Run: headless pygame with SDL's dummy video driver; simulated clock (each Clock.tick advances the game by its frame time, no real sleeping); random seed 0; keys injected as events and as key.get_pressed() state; no mouse input.
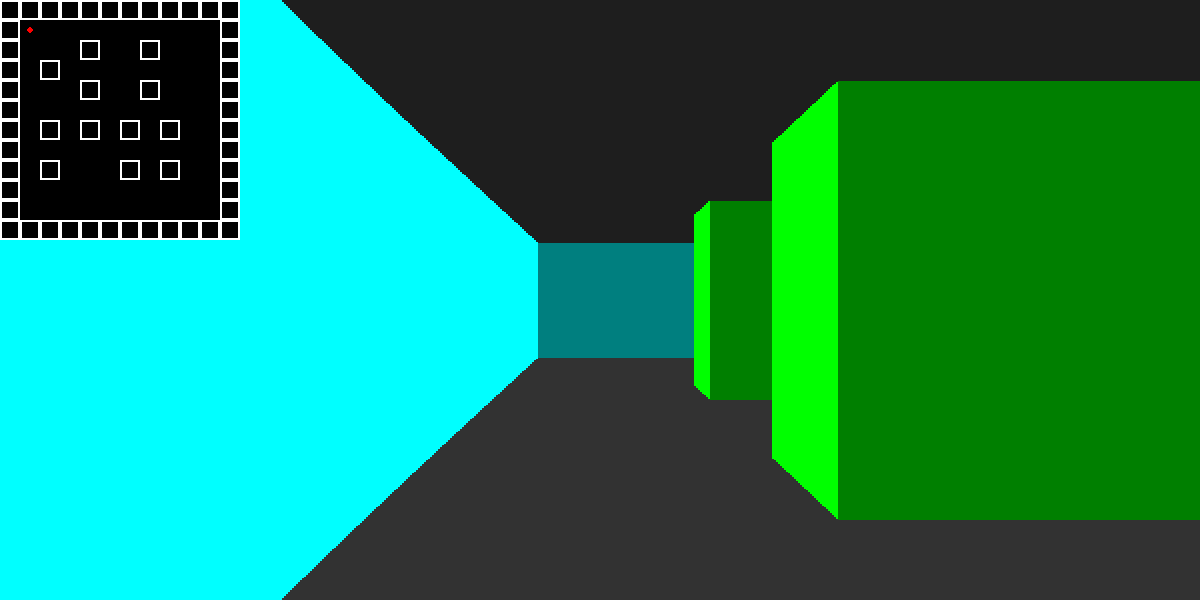
Frame 1 of 4 · flips 1–60 · no input
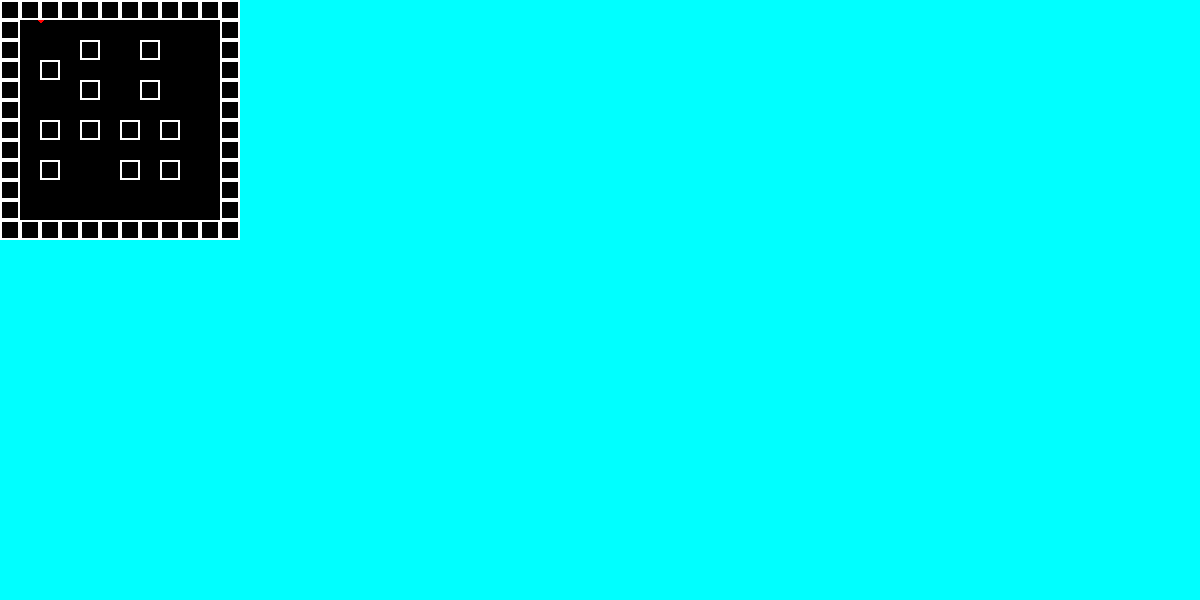
Frame 2 of 4 · flips 61–180 · tapped SPACE, RETURN · held RIGHT (→), D
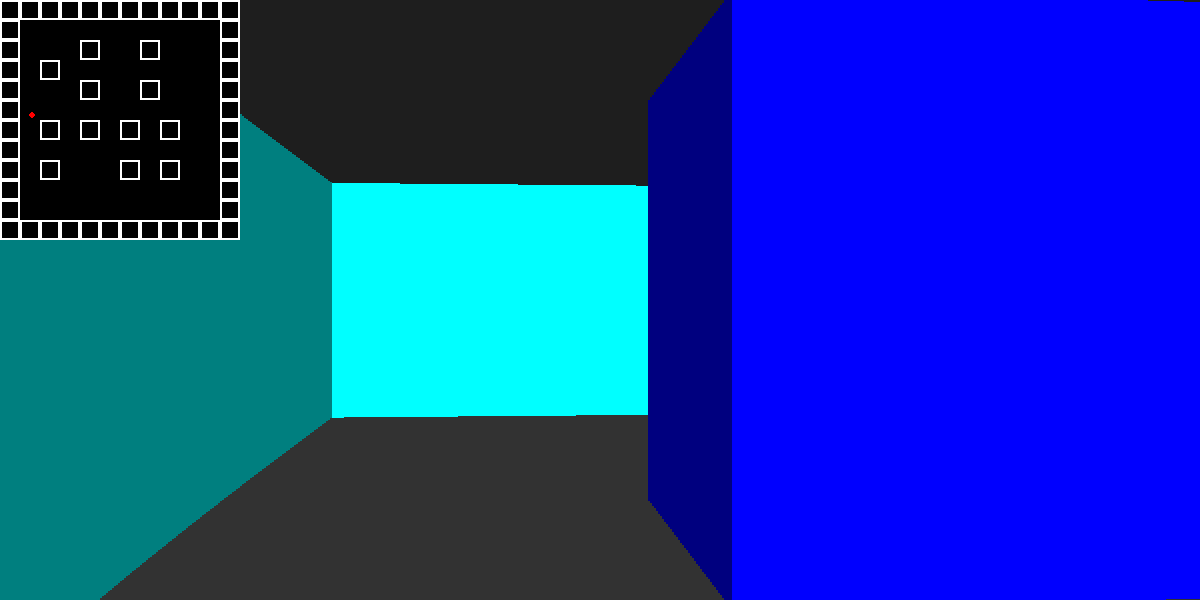
Frame 3 of 4 · flips 181–300 · held DOWN (↓), S
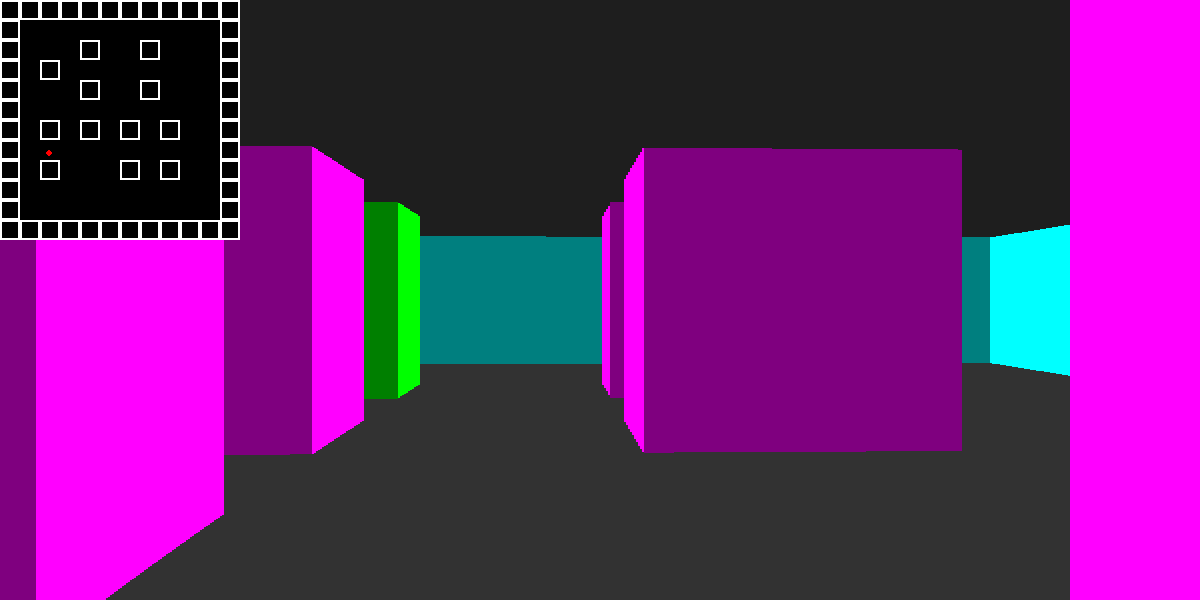
Frame 4 of 4 · flips 301–420 · held LEFT (←), A, UP (↑), W

The pygame program that drew these frames:

import pygame as pg, math, random

pg.init()
width, height = 1200, 600
screen = pg.display.set_mode((width, height))
pg.mouse.set_visible(False)
clock = pg.time.Clock()
def mapGen():
    matrix = [[0 for _ in range(12)] for _ in range(12)]
    for i in range(12):
        matrix[i][0] = matrix[i][-1] = 1
        matrix[0][i] = matrix[-1][i] = 1

    for i in range(1, 11):
        for j in range(1, 11):
            neighbors = [matrix[x][y] for x in range(i-1, i+2) for y in range(j-1, j+2)]
            if any(neighbors):
                matrix[i][j] = 0
            else:
                if random.random() < 0.5:
                    matrix[i][j] = random.choice([2, 3, 4])
    return matrix

MAP = list(mapGen())

coords = [1.5, 1.5]
angle = 0
fov = math.pi // 3
maxDepth = 10
rayCount = width // 2
deltaAngle = fov / rayCount

scale = width // rayCount
minScale = 20
minimap = pg.Surface((12 * minScale, 12 * minScale))

screenDist = (width / 2) / math.tan(fov / 2)

move = 0.04
rotate = 0.04

objects = {}
colors = {1: (0, 255, 255), 2: (0, 0, 255), 3: (0, 255, 0), 4: (255, 0, 255)}

def setupMap():
    for i in range(len(MAP)):
        for j in range(len(MAP[i])):
            if MAP[i][j]:
                objects[(j, i)] = MAP[i][j]

    pg.draw.rect(screen, (50, 50, 50), (0, height // 2, width, height))
    pg.draw.rect(screen, (30, 30, 30), (0, 0, width, height // 2))

def movePlayer():
    global angle, coords
    mx = move * math.cos(angle)
    my = move * math.sin(angle)
    dx, dy = 0, 0

    pressed = pg.key.get_pressed()
    if pressed[pg.K_w]:
        dx += mx
        dy += my
    if pressed[pg.K_s]:
        dx += -mx
        dy += -my
    if pressed[pg.K_a]:
        dx += my
        dy += -mx
    if pressed[pg.K_d]:
        dx += -my
        dy += mx

    if (int(coords[0] + dx), int(coords[1])) not in objects:
        coords[0] += dx
    if (int(coords[0]), int(coords[1] + dy)) not in objects:
        coords[1] += dy

    if pressed[pg.K_LEFT]:
        angle -= rotate
    if pressed[pg.K_RIGHT]:
        angle += rotate

    angle %= 2 * math.pi

def castRays():
    rayAngle = (angle - (fov / 2)) + 0.000001

    for ray in range(rayCount):
        sinAngle = math.sin(rayAngle)
        cosAngle = math.cos(rayAngle)

        xVert, dx = (int(coords[0]) + 1, 1) if cosAngle > 0 else (int(coords[0]) - 0.000001, -1)
        depthVrt = (xVert - coords[0]) / cosAngle
        yVert = (depthVrt * sinAngle) + coords[1]
        deltaDepth = dx / cosAngle
        dy = deltaDepth * sinAngle

        for i in range(maxDepth):
            tileVrt = (int(xVert), int(yVert))
            if tileVrt in objects:
                break
            xVert += dx
            yVert += dy
            depthVrt += deltaDepth

        yHoriz, dy = (int(coords[1]) + 1, 1) if sinAngle > 0 else (int(coords[1]) - 0.000001, -1)
        depthHrt = (yHoriz - coords[1]) / sinAngle
        xHoriz = (depthHrt * cosAngle) + coords[0]
        deltaDepth = dy / sinAngle
        dx = deltaDepth * cosAngle

        for i in range(maxDepth):
            tileHrt = (int(xHoriz), int(yHoriz))
            if tileHrt in objects:
                break
            xHoriz += dx
            yHoriz += dy
            depthHrt += deltaDepth

        if depthHrt < depthVrt:
            depth = depthHrt
            color = objects[tileHrt]
            side = 0
        elif depthVrt < depthHrt:
            depth = depthVrt
            color = objects[tileVrt]
            side = 1

        depth = depth * (math.cos(angle - rayAngle))
        
        projectionH = screenDist / (depth + 0.000001)
        if side == 0:
            pg.draw.rect(screen, colors[color], (ray * scale, (height // 2) - projectionH // 2, scale, projectionH))
        else:
            pg.draw.rect(screen, [x // 2 for x in colors[color]],
                         (ray * scale, (height // 2) - projectionH // 2, scale, projectionH))

        rayAngle += deltaAngle

def drawMiniMap():
    minimap.fill((0, 0, 0))
    pg.draw.rect(minimap, (255, 255, 255), (0, 0, 12 * minScale, 12 * minScale), 2)
    pg.draw.circle(minimap, (255, 0, 0), (int(coords[0] * minScale), int(coords[1] * minScale)), 3)

    for i in range(len(MAP)):
        for j in range(len(MAP[i])):
            if MAP[i][j]:
                pg.draw.rect(minimap, 'white', [j * minScale, i * minScale, minScale, minScale], 2)
            
    screen.blit(minimap, (0, 0))

running = True
while running:
    screen.fill('black')

    for event in pg.event.get():
        if event.type == pg.QUIT:
            running = False
        if event.type == pg.KEYUP:
            if event.key == pg.K_q:
                running = False

    setupMap()
    castRays()
    movePlayer()
    drawMiniMap()

    pg.display.update()
    clock.tick(60)

pg.quit()
